Run: headless pygame with SDL's dummy video driver; simulated clock (each Clock.tick advances the game by its frame time, no real sleeping); random seed 0; keys injected as events and as key.get_pressed() state; mouse plan: one left click at the window centre at the start of phase 2, then a move to the lower-right quarter at the start of phase 3.
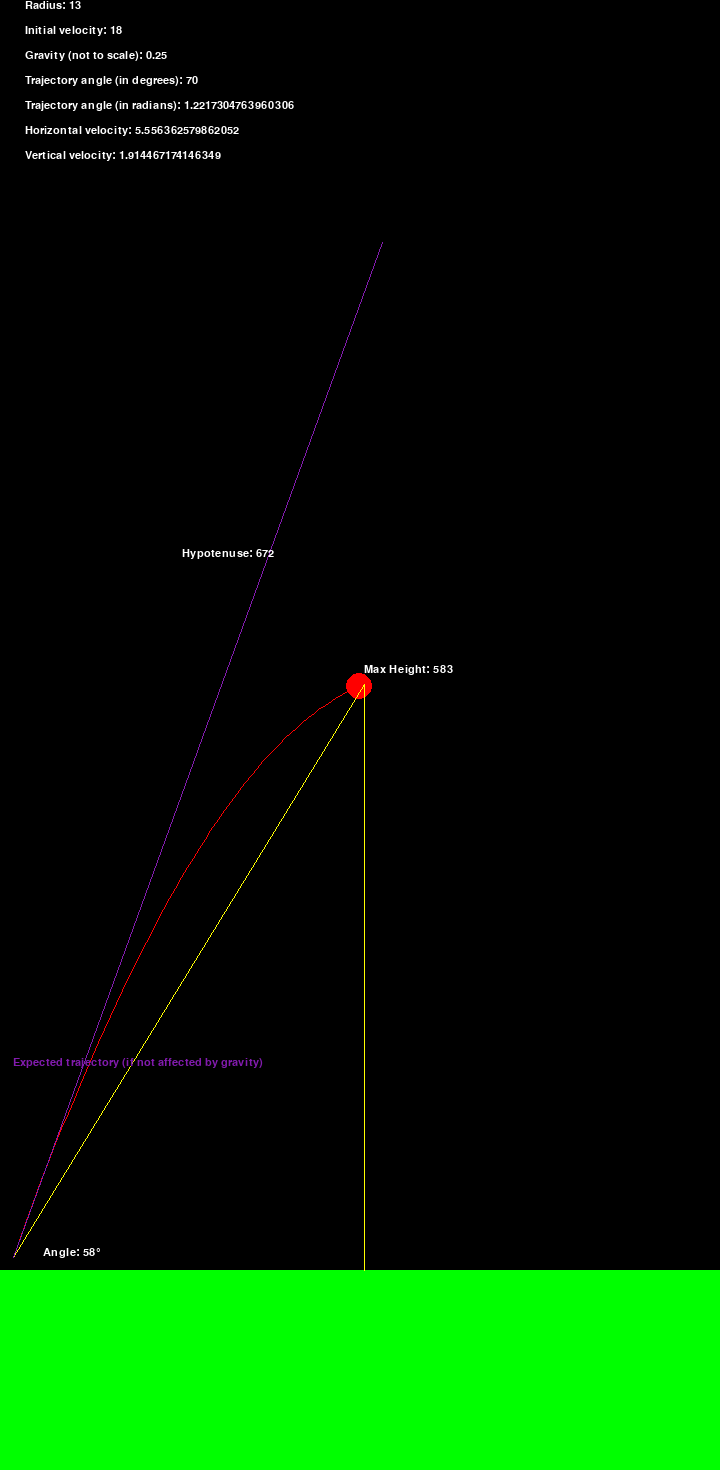
Frame 1 of 4 · flips 1–60 · no input
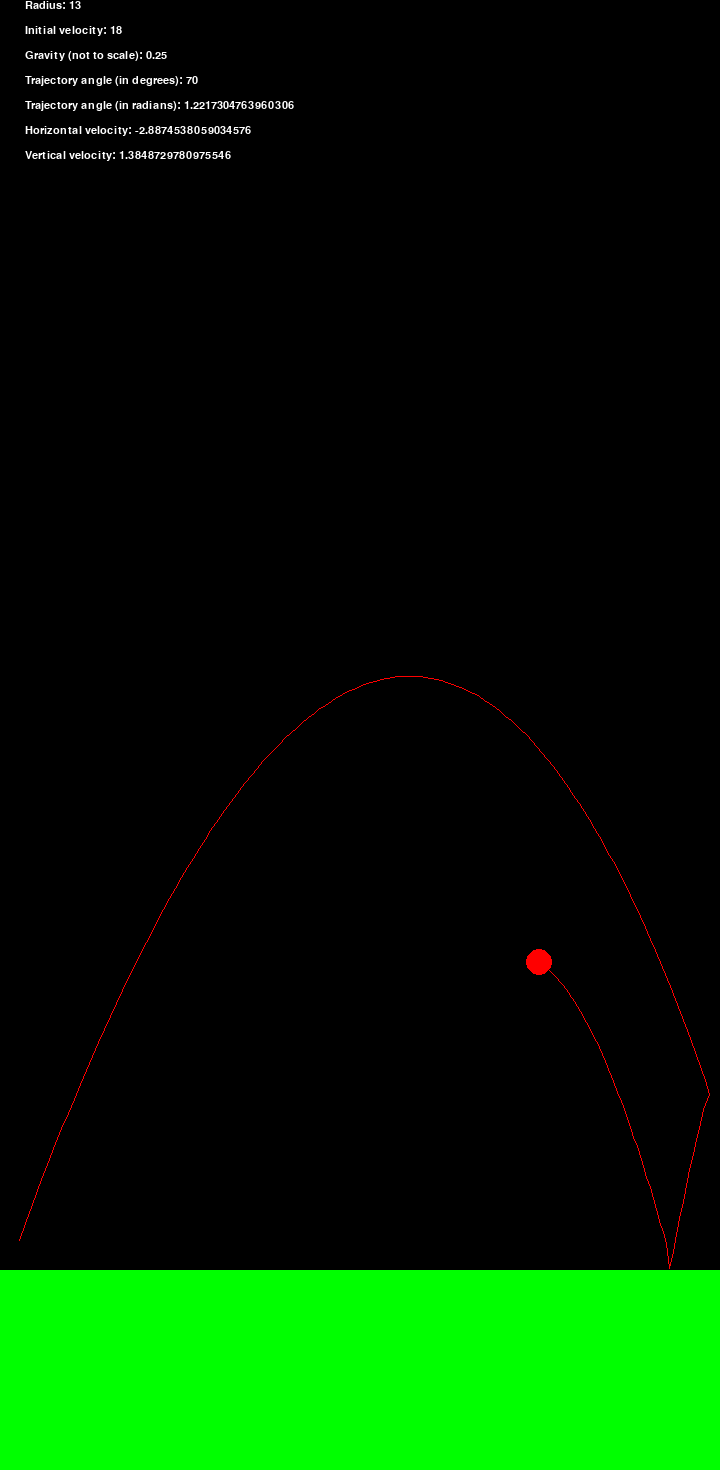
Frame 2 of 4 · flips 61–180 · clicked the window centre · tapped SPACE, RETURN · held RIGHT (→), D
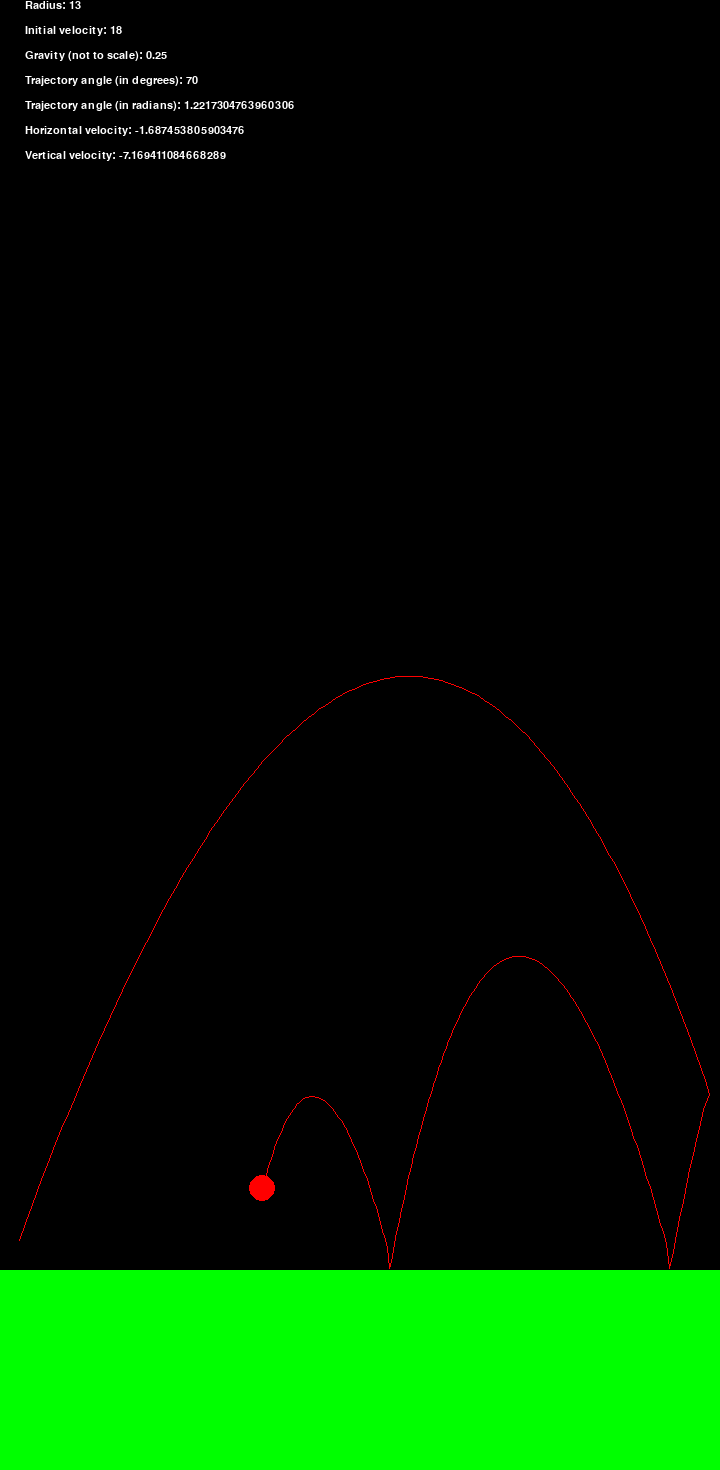
Frame 3 of 4 · flips 181–300 · moved the mouse to the lower-right quarter · held DOWN (↓), S
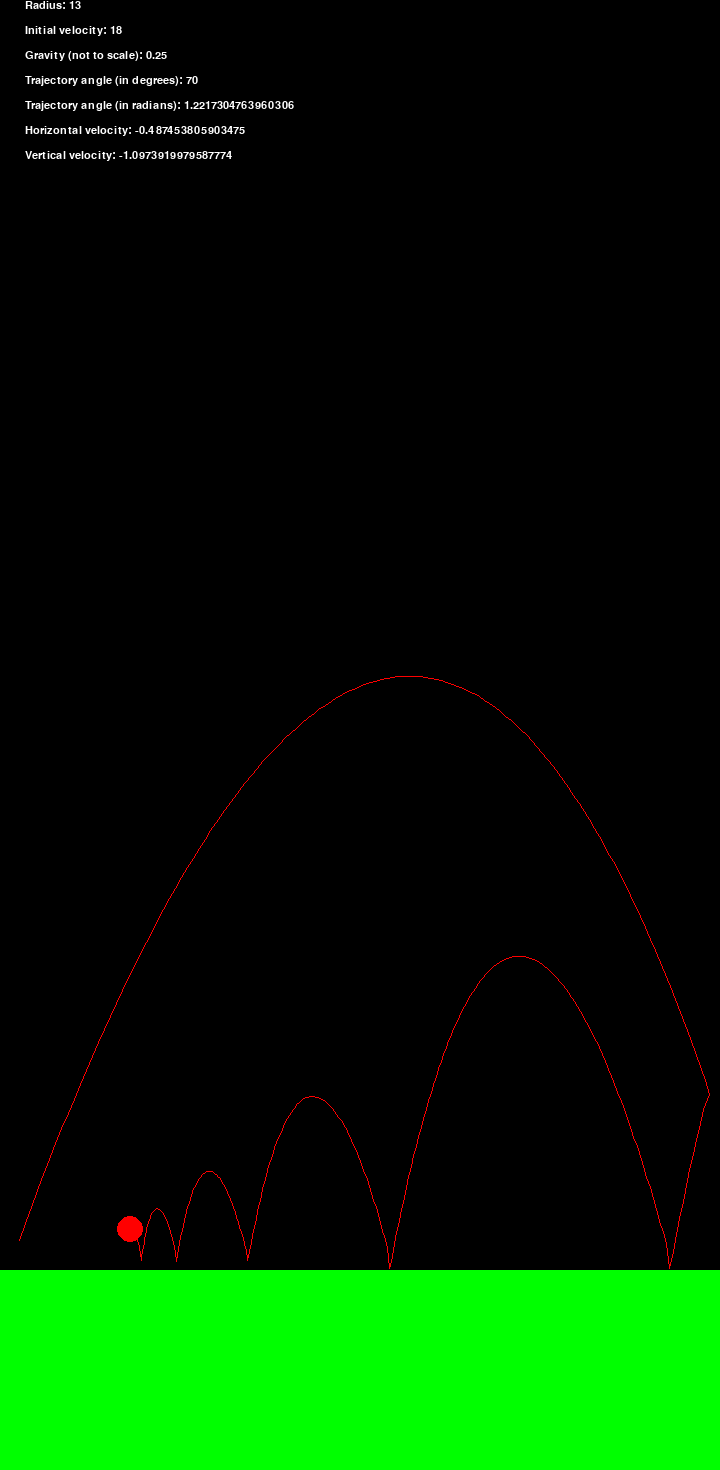
Frame 4 of 4 · flips 301–420 · held LEFT (←), A, UP (↑), W

The pygame program that drew these frames:

import pygame
import math
import random
import time

pygame.init()

screen = pygame.display.set_mode((720, 1470))
screen_rect = screen.get_rect()

# defy a ground to bounzee on
ground = pygame.Rect(0, 0, screen_rect.width, 200)
ground.midbottom = screen_rect.midbottom

pygame.time.Clock().tick(60)

# define ball attributes
radius = random.randint(10, 15)
colors = ["red", "green", "blue"]
current_ball = 0
ball_lasts = 9
initial_vel = random.randint(15, 20)
velo = initial_vel
GRAVITY = 0.25
angle = 70
theta = math.radians(angle)
vel_x = math.cos(theta) * initial_vel
vel_y = math.sin(theta) * initial_vel
expected_vel_x = math.cos(theta) * initial_vel
expected_vel_y = math.sin(theta) * initial_vel
ball_bounciness = 0.7
bounces = 0
thrown_time = time.time()
max_height = None

# define ball pos and calcukate distance
ball_x, ball_y = ground.x + radius, ground.y - radius
ej_x, ej_y = ground.x + radius, ground.y - radius
ball_pos = (ball_x, ball_y)
start_pos = (ball_x, ball_y)

dx = ball_pos[0] - start_pos[0]
dy = ball_pos[1] - start_pos[1]
distance = math.hypot(dy, dx)

# make a list of dictionaries to store individual ball's color and path (more dictionaries to be appended later)
color_path = [{"color": "red",
    "path": []}]
    
running = True

font = pygame.font.SysFont('Arial', 16)
min_y = 0
show_lines = True
    
def show_stats(screen, font):
    """shows the status of the current ball"""
    
    stats = {'Radius': radius,
        'Initial velocity': initial_vel,
        'Gravity (not to scale)': GRAVITY,
        'Trajectory angle (in degrees)': angle,
        'Trajectory angle (in radians)': theta,
        'Horizontal velocity': vel_x,
        'Vertical velocity': vel_y,
        'Ball bounciness': ball_bounciness,
        'Max height': max_height,
        'Ball distance':  distance,
        'Ball distance (x)': dx,
        'Ball distance (y)': dy,
        'Bounces': bounces,
        }
        
    for i, (key, value) in enumerate(stats.items()):
        stats_txt = font.render(f'{key}: {value:}', True, "white")
        if i <= 6:
            screen.blit(stats_txt, (25, i * 25))
        if i > 6:
            screen.blit(stats_txt, (1100, 25 * (i - 7)))
       
while running:
    now = time.time()
    for event in pygame.event.get():
        if event.type == pygame.QUIT:
            pygame.quit()
        if event.type == pygame.MOUSEBUTTONDOWN:
            show_lines = not show_lines
            
    screen.fill((0, 0, 0))
    pygame.draw.rect(screen, "green", ground)
    pygame.draw.circle(screen, colors[current_ball], ball_pos, radius)
    
    # calculate balls trajectory
    ball_x += vel_x
    ball_y -= vel_y
    ej_x += expected_vel_x
    ej_y -= expected_vel_y
    expected_trajectory = (ej_x, ej_y)
    ball_pos = (ball_x, ball_y)
    if vel_x > 0:
        vel_x -= 0.01
    else:
        vel_x += 0.01
    vel_y -= GRAVITY
    dx = ball_pos[0] - start_pos[0]
    dy = ball_pos[1] - start_pos[1]
    distance = math.hypot(dy, dx)
    
    # append ball path to "path" list inside current ball's dictionary that is inside of color_path
    color_path[current_ball]["path"].append(tuple(ball_pos))
    
    for pair in color_path:
        if len(color_path[current_ball]["path"]) > 1:
            pygame.draw.lines(screen, pair["color"], False, pair["path"], 1)
    
    # get the x and y value of the highest point
    highest_point = min(color_path[current_ball]["path"], key=lambda pos: pos[1])
    highest_x, highest_y = highest_point
    if show_lines:
        #pygame.draw.circle(screen, "white", (highest_x, highest_y), radius)
        pygame.draw.line(screen, "yellow", (highest_x, ground.y), (highest_x, highest_y), 1)
        pygame.draw.line(screen, "yellow", start_pos, (highest_x, highest_y) , 1)
        pygame.draw.line(screen, (130, 27, 174), start_pos, expected_trajectory, 1)
        mid_x = highest_x / 2
        mid_y = (screen_rect.height - (start_pos[1] - highest_y) + ground.height) / 2
        dhx = highest_x - start_pos[0]
        dhy = start_pos[1] - highest_y
        angle2 = math.degrees(math.atan2(dhy, dhx))
        highest_txt = font.render(f'Max Height: {screen_rect.height - min_y - ground.height:.0f}', True, "white")
        hypotenuse_txt = font.render(f'Hypotenuse: {math.hypot(highest_x - start_pos[0], start_pos[1] - highest_y):.0f}', \
        True, "white")    # sometimes inaccurate
        angle_txt = font.render(f'Angle: {angle2:.0f}°', True, "white")
        ej_txt = font.render(f'Expected trajectory (if not affected by gravity)', True, (130, 27, 174))
        screen.blit(hypotenuse_txt, (mid_x, mid_y))
        screen.blit(highest_txt, (highest_x, highest_y - 20))
        screen.blit(angle_txt, (start_pos[0] + 30, start_pos[1] - 10))
        screen.blit(ej_txt, (start_pos[0], start_pos[1] - 200))
     
    # check for edge and ground collisions and multiply velocity by balls bouzyniness
    if ball_x + radius > screen_rect.right:
        ball_x = screen_rect.right - radius
        vel_x = -vel_x
        vel_x *= ball_bounciness
        bounces += 1
    if ball_x - radius < screen_rect.left:
        ball_x = screen_rect.left + radius
        vel_x = -vel_x
        vel_x *= ball_bounciness
        bounces += 1
    if ball_y > ground.top - radius:
        ball_y = ground.top - radius
        vel_y = -vel_y
        vel_y *= ball_bounciness
        velo *= ball_bounciness
        bounces += 1
    if velo < 0.2:
        vel_y = 0
    if abs(vel_x) < 0.05:
        vel_x = 0
        
    # find minimum y value in the current ball's path
    min_y = min(color_path[current_ball]["path"], key=lambda pos: pos[1])[1]
    max_height = screen_rect.height - min_y - ground.height
    
    # after ball_lasts seconds, update variables
    if now - thrown_time >= ball_lasts:
        current_ball += 1
        if current_ball < len(colors):
            color_path.append({"color": colors[current_ball],
                "path": []})
            initial_vel = random.randint(15, 20)
            velo = initial_vel
            angle = random.randint(30, 75)
            theta = math.radians(angle)
            vel_x = math.cos(theta) * initial_vel
            vel_y = math.sin(theta) * initial_vel
            expected_vel_x = math.cos(theta) * initial_vel
            expected_vel_y = math.sin(theta) * initial_vel
            ball_x, ball_y = ground.x + radius, ground.y - radius
            ej_x, ej_y = ground.x + radius, ground.y - radius
            max_height = screen_rect.height - min_y - ground.height    # converts that minimum y value to height from ball to ground
            bounces = 0
            thrown_time = now
        else:
            max_height = screen_rect.height - min_y - ground.height
            running = False
            break
    
    show_stats(screen, font)
    
    pygame.display.flip()

# this for to keep the stats and display showing after program has ended
show_stats(screen, font)

while not running:
    pygame.display.flip()
